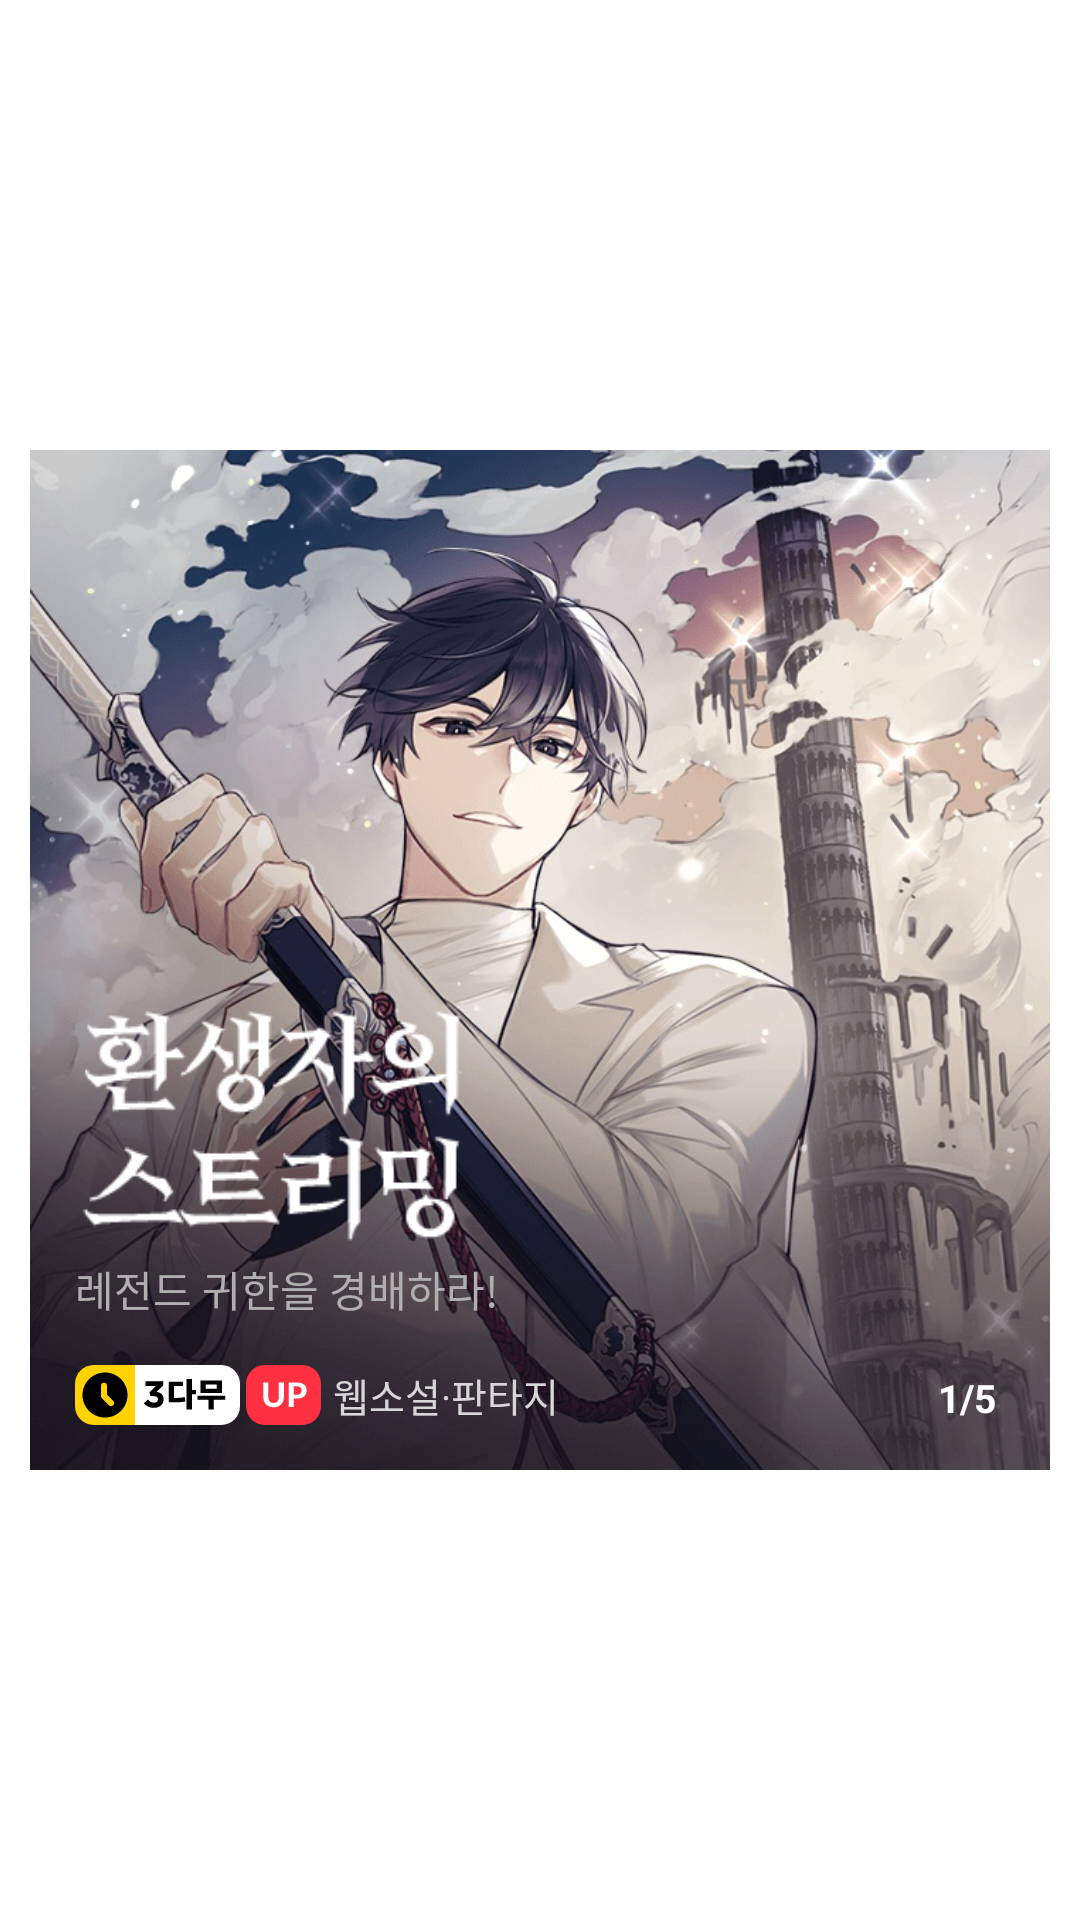

Produce the Android XML layout that renders to this screen, including the resource entries it uses.
<!-- AndroidManifest.xml: application theme Theme.KakaoPageUICloneApp -->
<!-- res/layout/content01.xml -->
<?xml version="1.0" encoding="utf-8"?>
<androidx.constraintlayout.widget.ConstraintLayout xmlns:android="http://schemas.android.com/apk/res/android"
    xmlns:app="http://schemas.android.com/apk/res-auto"
    android:layout_width="match_parent"
    android:layout_height="match_parent">

    
    
    
    
    
    
    
    

    
    
    

    
    
    
    
    
    
    
    
    
    
    
    
    

    

    

    <ImageView
        android:id="@+id/iv_content_01"
        android:layout_width="match_parent"
        android:layout_height="wrap_content"
        android:layout_marginStart="10dp"
        android:layout_marginEnd="10dp"
        android:adjustViewBounds="true"
        android:background="@drawable/bg_content_image_16dp"
        android:clipToOutline="true"
        android:contentDescription=""
        android:scaleType="centerCrop"
        android:src="@drawable/img_content_01"
        app:layout_constraintBottom_toBottomOf="parent"
        app:layout_constraintEnd_toEndOf="parent"
        app:layout_constraintStart_toStartOf="parent"
        app:layout_constraintTop_toTopOf="parent" />

    <ImageView
        android:id="@+id/iv_content_01_title"
        android:layout_width="250dp"
        android:layout_height="wrap_content"
        android:src="@drawable/img_content_01_title"
        app:layout_constraintBottom_toBottomOf="@id/tv_content_01_description"
        app:layout_constraintStart_toStartOf="@id/tv_content_01_description" />

    <TextView
        android:id="@+id/tv_content_01_description"
        android:layout_width="wrap_content"
        android:layout_height="wrap_content"
        android:layout_marginBottom="15dp"
        android:text="레전드 귀한을 경배하라!"
        android:textColor="@color/gray_200"
        app:layout_constraintBottom_toTopOf="@id/iv_content_01_waiting"
        app:layout_constraintStart_toStartOf="@id/iv_content_01_waiting" />

    <ImageView
        android:id="@+id/iv_content_01_waiting"
        android:layout_width="0dp"
        android:layout_height="20dp"
        android:layout_marginStart="15dp"
        android:layout_marginBottom="15dp"
        android:adjustViewBounds="true"
        android:src="@drawable/ic_free_3_days_waiting"
        app:layout_constraintBottom_toBottomOf="@id/iv_content_01"
        app:layout_constraintStart_toStartOf="@id/iv_content_01" />

    <ImageView
        android:id="@+id/iv_content_01_up"
        android:layout_width="0dp"
        android:layout_height="20dp"
        android:layout_marginStart="2dp"
        android:adjustViewBounds="true"
        android:src="@drawable/ic_up"
        app:layout_constraintBottom_toBottomOf="@id/iv_content_01_waiting"
        app:layout_constraintStart_toEndOf="@id/iv_content_01_waiting" />

    <TextView
        android:id="@+id/tv_content_01_genre"
        android:layout_width="wrap_content"
        android:layout_height="wrap_content"
        android:layout_marginStart="4dp"
        android:text="웹소설·판타지"
        android:textColor="@color/gray_100"
        android:textSize="13sp"
        app:layout_constraintBottom_toBottomOf="@id/iv_content_01_up"
        app:layout_constraintStart_toEndOf="@id/iv_content_01_up"
        app:layout_constraintTop_toTopOf="@id/iv_content_01_up" />

    <TextView
        android:layout_width="wrap_content"
        android:layout_height="wrap_content"
        android:layout_marginEnd="18dp"
        android:text="1/5"
        android:textColor="@color/white"
        android:textSize="13sp"
        android:textStyle="bold"
        app:layout_constraintBottom_toBottomOf="@id/tv_content_01_genre"
        app:layout_constraintEnd_toEndOf="@id/iv_content_01" />

</androidx.constraintlayout.widget.ConstraintLayout>
<!-- resources referenced by this layout -->
<resources>
  <color name="gray_100">#d7d7d7</color>
  <color name="gray_200">#b0b0b0</color>
  <color name="white">#FFFFFFFF</color>
  <!-- drawable ic_free_3_days_waiting: vector/xml drawable (drawable, 2186 chars, omitted) -->
  <!-- drawable ic_up (drawable) -->
  <vector xmlns:android="http://schemas.android.com/apk/res/android"
      android:width="20dp"
      android:height="16dp"
      android:viewportWidth="20"
      android:viewportHeight="16">
    <group>
      <clip-path
          android:pathData="M0,0h20v16h-20z"/>
      <path
          android:pathData="M0,5C0,2.239 2.239,0 5,0H15C17.761,0 20,2.239 20,5V11C20,13.761 17.761,16 15,16H5C2.239,16 0,13.761 0,11V5Z"
          android:fillColor="#FF3042"/>
      <path
          android:pathData="M7.357,10.12C7.576,10.12 7.773,10.084 7.946,10.012C8.12,9.937 8.267,9.832 8.387,9.697C8.507,9.562 8.599,9.399 8.662,9.207C8.725,9.014 8.757,8.799 8.757,8.559V4.67H10.106V8.559C10.106,8.955 10.042,9.319 9.913,9.652C9.787,9.982 9.606,10.267 9.368,10.507C9.132,10.747 8.844,10.934 8.505,11.069C8.165,11.205 7.783,11.272 7.357,11.272C6.931,11.272 6.547,11.205 6.205,11.069C5.866,10.934 5.578,10.747 5.341,10.507C5.104,10.267 4.921,9.982 4.792,9.652C4.666,9.319 4.603,8.955 4.603,8.559V4.67H5.953V8.559C5.953,8.799 5.984,9.014 6.048,9.207C6.11,9.399 6.202,9.562 6.322,9.697C6.442,9.832 6.589,9.937 6.763,10.012C6.937,10.084 7.135,10.12 7.357,10.12Z"
          android:fillColor="#ffffff"/>
      <path
          android:pathData="M13.595,7.919C14.018,7.919 14.327,7.818 14.522,7.614C14.72,7.41 14.819,7.13 14.819,6.777C14.819,6.615 14.794,6.468 14.743,6.335C14.695,6.201 14.62,6.087 14.518,5.994C14.419,5.898 14.293,5.824 14.14,5.773C13.987,5.722 13.805,5.696 13.595,5.696H12.74V7.919H13.595ZM13.595,4.67C14.042,4.67 14.428,4.723 14.752,4.828C15.079,4.933 15.347,5.08 15.557,5.269C15.767,5.455 15.922,5.677 16.021,5.935C16.123,6.193 16.174,6.473 16.174,6.777C16.174,7.097 16.121,7.391 16.016,7.659C15.911,7.925 15.752,8.155 15.539,8.347C15.326,8.539 15.058,8.689 14.734,8.797C14.41,8.902 14.03,8.955 13.595,8.955H12.74V11.2H11.39V4.67H13.595Z"
          android:fillColor="#ffffff"/>
    </group>
  </vector>
  <!-- drawable img_content_01: jpeg bitmap (drawable, 186922 bytes) -->
  <!-- drawable img_content_01_title: png bitmap (drawable, 2738 bytes) -->
  <style name="Theme.KakaoPageUICloneApp" parent="Base.Theme.KakaoPageUICloneApp" />
  <style name="Base.Theme.KakaoPageUICloneApp" parent="Theme.Material3.DayNight.NoActionBar">
          
          <item name="colorPrimary">@color/yellow_500</item>
          <item name="android:colorBackground">@color/white</item>
      </style>
</resources>
